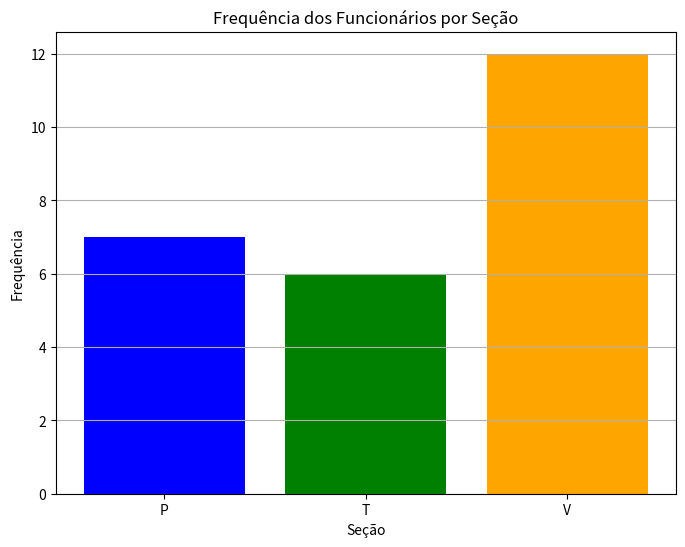

Python code for this plot:
import matplotlib.pyplot as plt

# Dados
secoes = ['P', 'T', 'V']
frequencia = [7, 6, 12]

# Gráfico de barras
plt.figure(figsize=(8, 6))
plt.bar(secoes, frequencia, color=['blue', 'green', 'orange'])
plt.xlabel('Seção')
plt.ylabel('Frequência')
plt.title('Frequência dos Funcionários por Seção')
plt.grid(axis='y')

# Exibir gráfico
plt.show()
